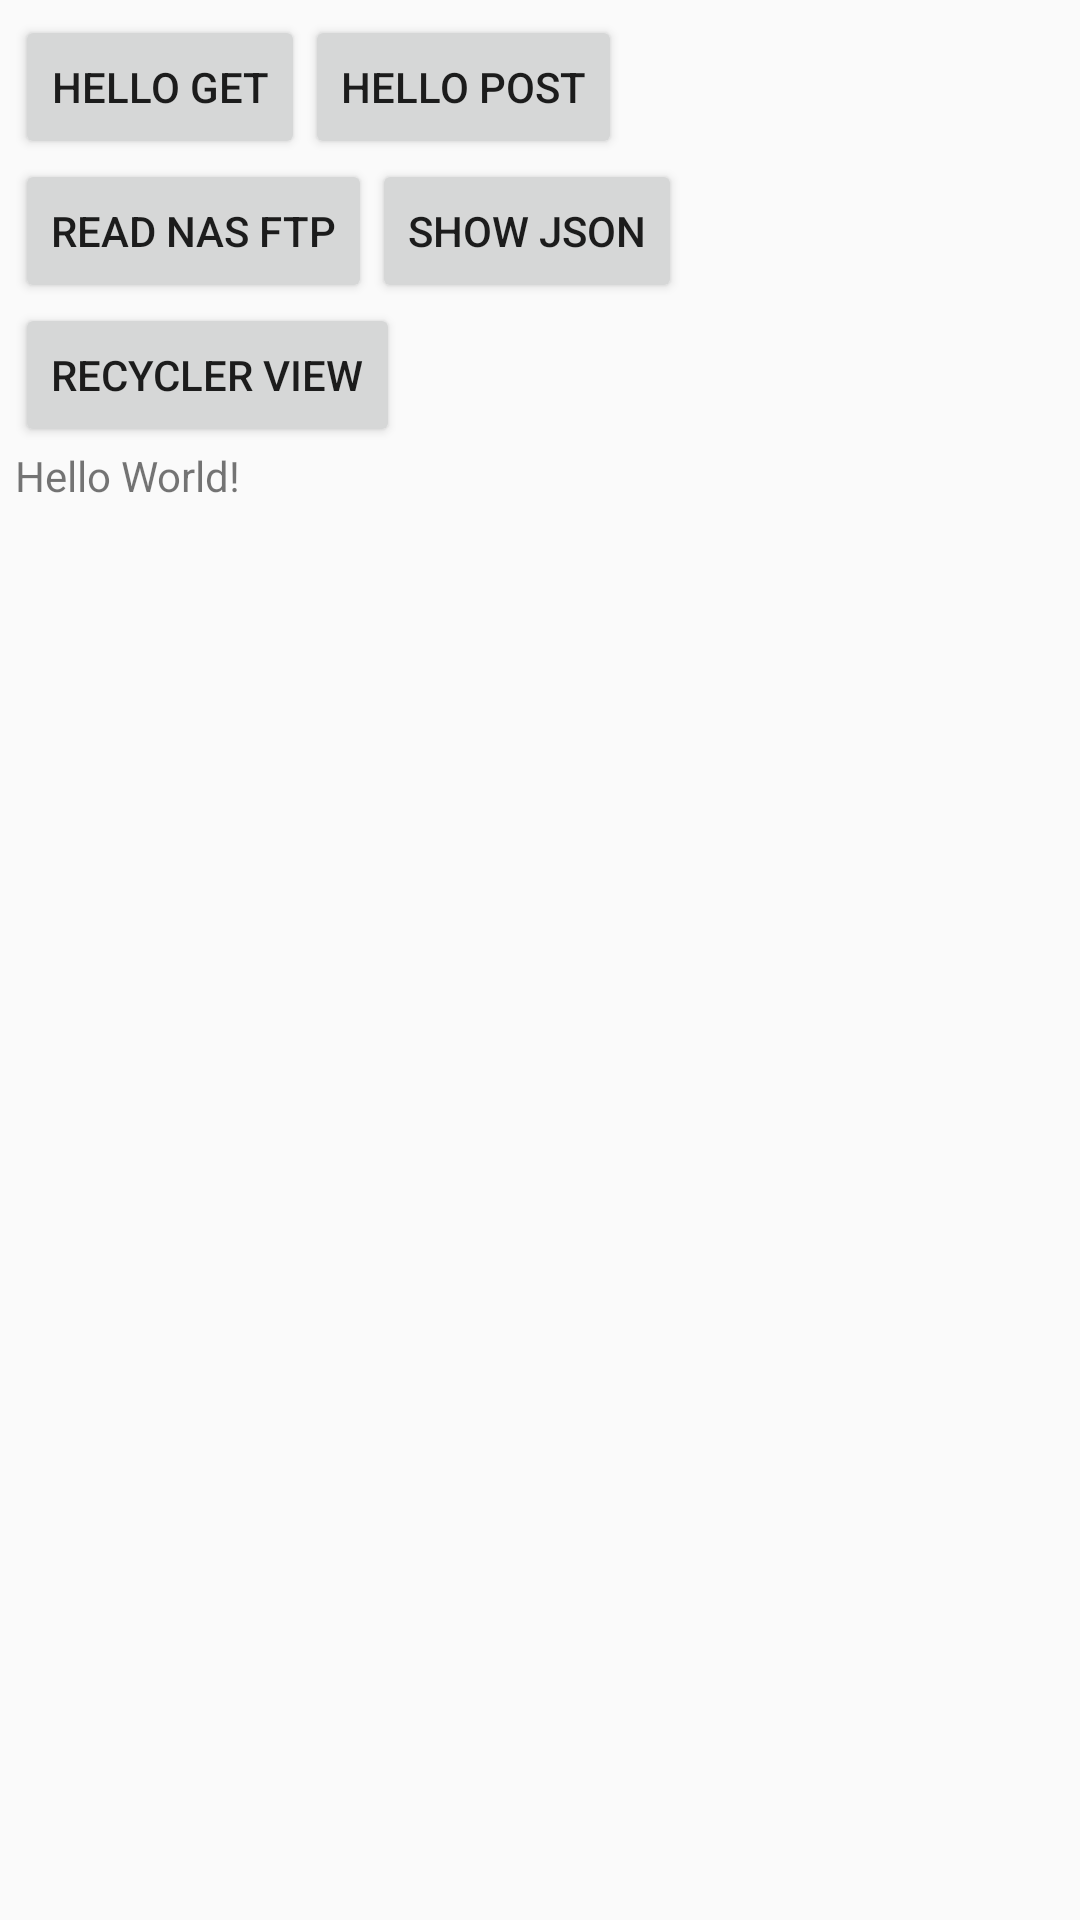

Produce the Android XML layout that renders to this screen, including the resource entries it uses.
<!-- AndroidManifest.xml: application theme AppTheme -->
<!-- res/layout/act_main_old_layout.xml -->
<?xml version="1.0" encoding="utf-8"?>
<LinearLayout xmlns:android="http://schemas.android.com/apk/res/android"
    xmlns:tools="http://schemas.android.com/tools"
    android:layout_width="match_parent"
    android:layout_height="match_parent"
    android:paddingBottom="@dimen/activity_vertical_margin"
    android:paddingLeft="@dimen/activity_horizontal_margin"
    android:paddingRight="@dimen/activity_horizontal_margin"
    android:paddingTop="@dimen/activity_vertical_margin"
    android:orientation="vertical"
    tools:context="com.JKSoft.TdbClient.MainActivity">

    <LinearLayout
        android:layout_width="match_parent"
        android:layout_height="wrap_content"
        android:orientation="horizontal">

        <Button
            android:id="@+id/btnHelloGet"
            android:layout_width="wrap_content"
            android:layout_height="wrap_content"
            android:text="@string/btn_hello_get"
            android:onClick="btnHelloGet_onClick"

            />

        <Button
            android:id="@+id/btnHelloPost"
            android:layout_width="wrap_content"
            android:layout_height="wrap_content"
            android:text="@string/btn_hello_post"
            android:onClick="btnHelloPost_onClick"/>

    </LinearLayout>
    <LinearLayout
        android:layout_width="match_parent"
        android:layout_height="wrap_content"
        android:orientation="horizontal">

        <Button
            android:id="@+id/btnReadFtpFromNas"
            android:layout_width="wrap_content"
            android:layout_height="wrap_content"
            android:text="Read NAS FTP"
            android:onClick="btnReadFtpFromNas_onClick"
            />

        <Button
            android:id="@+id/btnShowJsonPretty"
            android:layout_width="wrap_content"
            android:layout_height="wrap_content"
            android:text="Show JSON"
            android:onClick="btnShowJsonPretty"/>





    </LinearLayout>

    <LinearLayout
        android:layout_width="match_parent"
        android:layout_height="wrap_content"
        android:orientation="horizontal">

        <Button
            android:id="@+id/btnShowTradesView"
            android:layout_width="wrap_content"
            android:layout_height="wrap_content"
            android:text="Recycler View"
            android:onClick="btnShowTradesView"/>

    </LinearLayout>


    <ScrollView
        android:layout_width="match_parent"
        android:layout_height="match_parent">
        <TextView
            android:id="@+id/tvDisplay"
            android:layout_width="wrap_content"
            android:layout_height="wrap_content"
            android:text="Hello World!" />


    </ScrollView>

</LinearLayout>
<!-- resources referenced by this layout -->
<resources>
  <dimen name="activity_horizontal_margin">5dp</dimen>
  <dimen name="activity_vertical_margin">5dp</dimen>
  <string name="btn_hello_get">hello GET</string>
  <string name="btn_hello_post">hello POST</string>
  <style name="AppTheme" parent="Theme.AppCompat.Light.DarkActionBar">
          
          <item name="colorPrimary">@color/colorPrimary</item>
          <item name="colorPrimaryDark">@color/colorPrimaryDark</item>
          <item name="colorAccent">@color/colorAccent</item>
  
      </style>
  <color name="colorPrimary">#3F51B5</color>
  <color name="colorPrimaryDark">#303F9F</color>
  <color name="colorAccent">#FF4081</color>
</resources>
